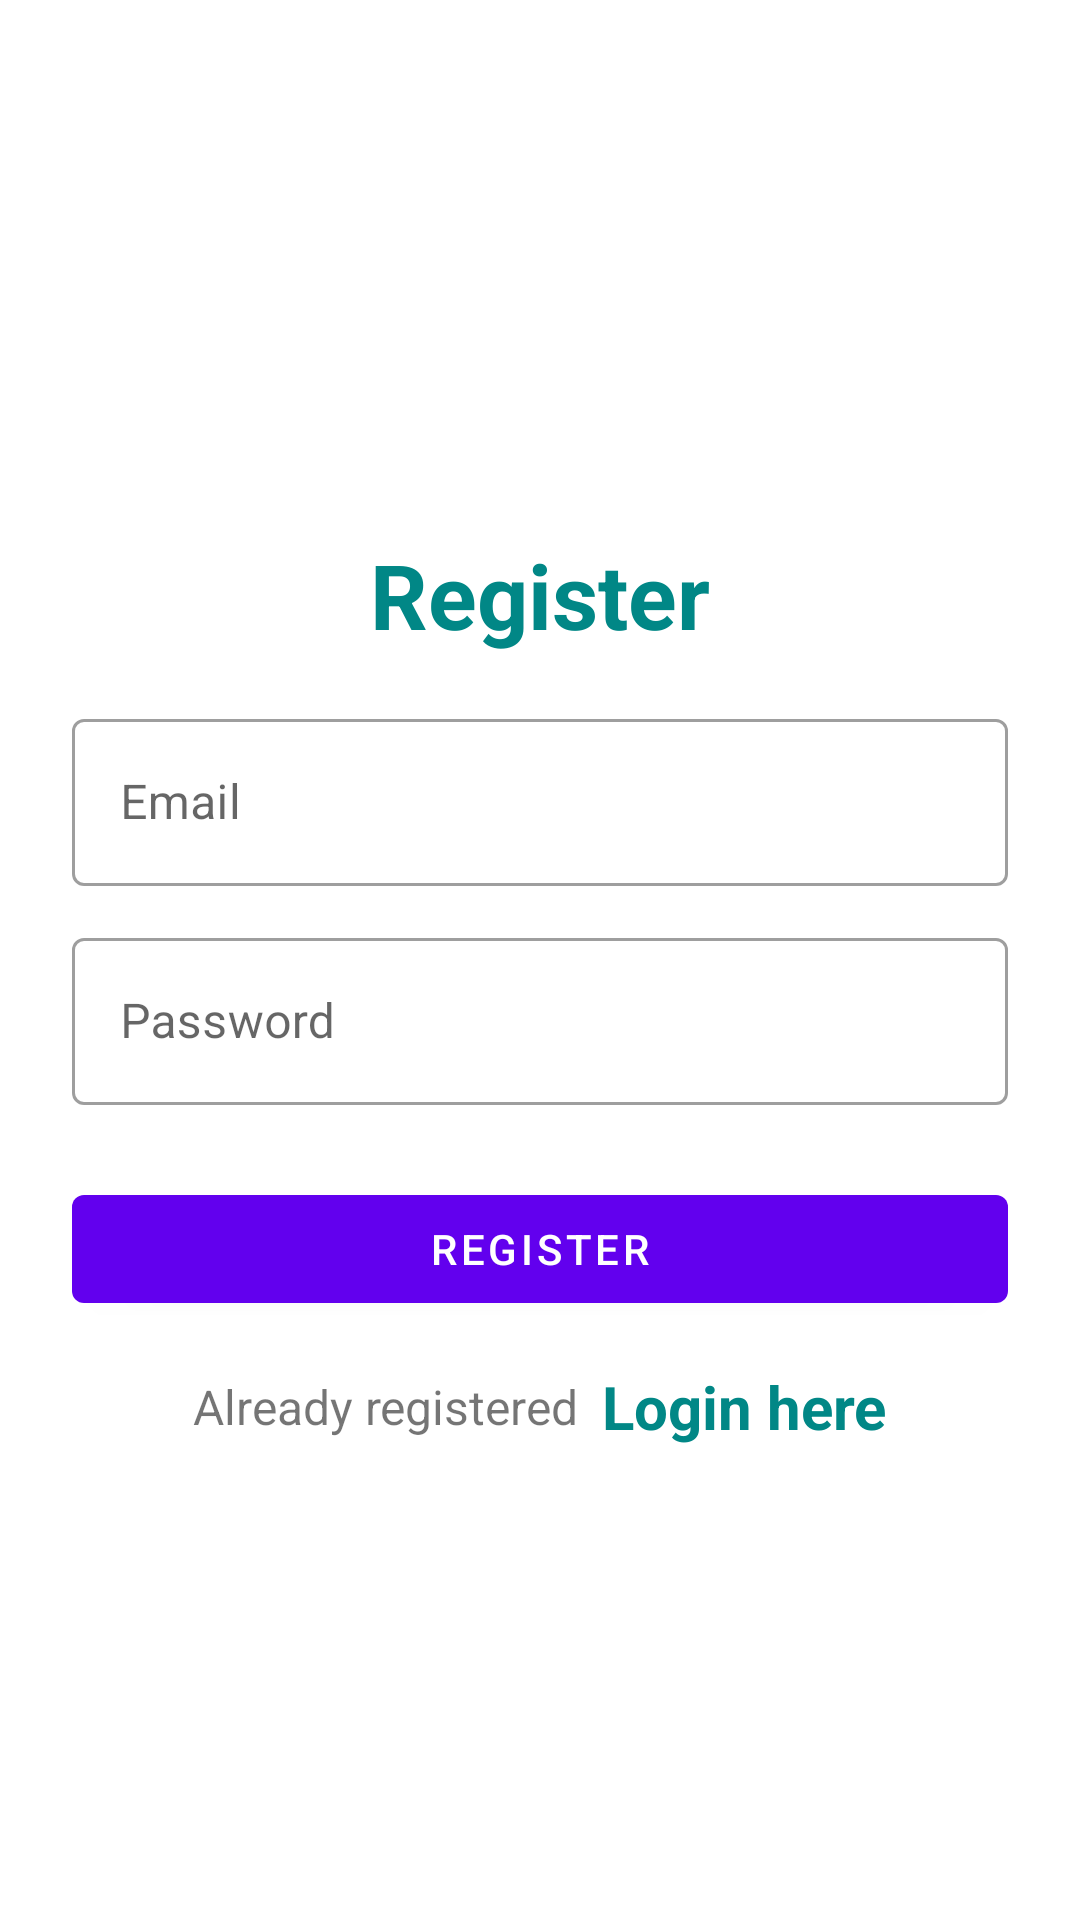

Android layout source for this screen:
<!-- AndroidManifest.xml: application theme Theme.Loginn2 -->
<!-- res/layout/activity_register.xml -->
<?xml version="1.0" encoding="utf-8"?>
<LinearLayout xmlns:android="http://schemas.android.com/apk/res/android"
    xmlns:app="http://schemas.android.com/apk/res-auto"
    xmlns:tools="http://schemas.android.com/tools"
    android:layout_width="match_parent"
    android:layout_height="match_parent"
    android:orientation="vertical"
    android:padding="24dp"
    tools:context=".RegisterActivity">

    <ImageView
        android:id="@+id/imageView"
        android:layout_width="123dp"
        android:layout_height="88dp"
        android:layout_gravity="center"
        android:layout_marginTop="25dp"
        android:src="@drawable/img" />

    <LinearLayout
        android:layout_width="match_parent"
        android:layout_height="match_parent"
        android:orientation="vertical"
        android:layout_gravity="center"
        android:layout_marginTop="25dp">

        <TextView
            android:layout_width="match_parent"
            android:layout_height="wrap_content"
            android:text="Register"
            android:textSize="30sp"
            android:textStyle="bold"
            android:textColor="@color/teal_700"
            android:gravity="center_horizontal"
            android:layout_marginVertical="16dp"/>


        <com.google.android.material.textfield.TextInputLayout
            android:layout_width="match_parent"
            style="@style/Widget.MaterialComponents.TextInputLayout.OutlinedBox"
            android:layout_height="wrap_content">

            <com.google.android.material.textfield.TextInputEditText
                android:id="@+id/etRegEmail"
                android:layout_width="match_parent"
                android:layout_height="wrap_content"
                android:hint="Email"
                android:inputType="textEmailAddress"/>
        </com.google.android.material.textfield.TextInputLayout>


        <com.google.android.material.textfield.TextInputLayout
            android:layout_width="match_parent"
            style="@style/Widget.MaterialComponents.TextInputLayout.OutlinedBox"
            android:layout_height="wrap_content"
            android:layout_marginTop="12dp">

            <com.google.android.material.textfield.TextInputEditText
                android:id="@+id/etRegPass"
                android:layout_width="match_parent"
                android:layout_height="wrap_content"
                android:hint="Password"
                android:inputType="textPassword"/>
        </com.google.android.material.textfield.TextInputLayout>

        <com.google.android.material.button.MaterialButton
            android:id="@+id/btnRegister"
            android:layout_width="match_parent"
            android:layout_height="wrap_content"
            android:layout_marginTop="24dp"
            android:text="Register"/>

        <LinearLayout
            android:layout_width="match_parent"
            android:layout_height="wrap_content"
            android:layout_marginTop="15dp"
            android:gravity="center"
            android:orientation="horizontal">

            <TextView
                android:layout_width="wrap_content"
                android:layout_height="wrap_content"
                android:text="Already registered"
                android:textSize="16sp"/>

            <TextView
                android:id="@+id/tvLoginHere"
                android:layout_width="wrap_content"
                android:layout_height="wrap_content"
                android:layout_marginLeft="8dp"
                android:text="Login here"
                android:textColor="@color/teal_700"
                android:textStyle="bold"
                android:textSize="20sp"/>

        </LinearLayout>

    </LinearLayout>

</LinearLayout>
<!-- resources referenced by this layout -->
<resources>
  <style name="Theme.Loginn2" parent="Theme.MaterialComponents.DayNight.DarkActionBar">
          
          <item name="colorPrimary">@color/purple_500</item>
          <item name="colorPrimaryVariant">@color/purple_700</item>
          <item name="colorOnPrimary">@color/white</item>
          
          <item name="colorSecondary">@color/teal_200</item>
          <item name="colorSecondaryVariant">@color/teal_700</item>
          <item name="colorOnSecondary">@color/black</item>
          
          <item name="android:statusBarColor" tools:targetApi="l">?attr/colorPrimaryVariant</item>
          
      </style>
  <!-- not gathered from this repository: default colours our renderer supplied (Android Studio template values) -->
  <color name="purple_500">#FF6200EE</color>
  <color name="purple_700">#FF3700B3</color>
  <color name="teal_200">#FF03DAC5</color>
  <color name="teal_700">#FF018786</color>
  <color name="black">#FF000000</color>
  <color name="white">#FFFFFFFF</color>
</resources>
